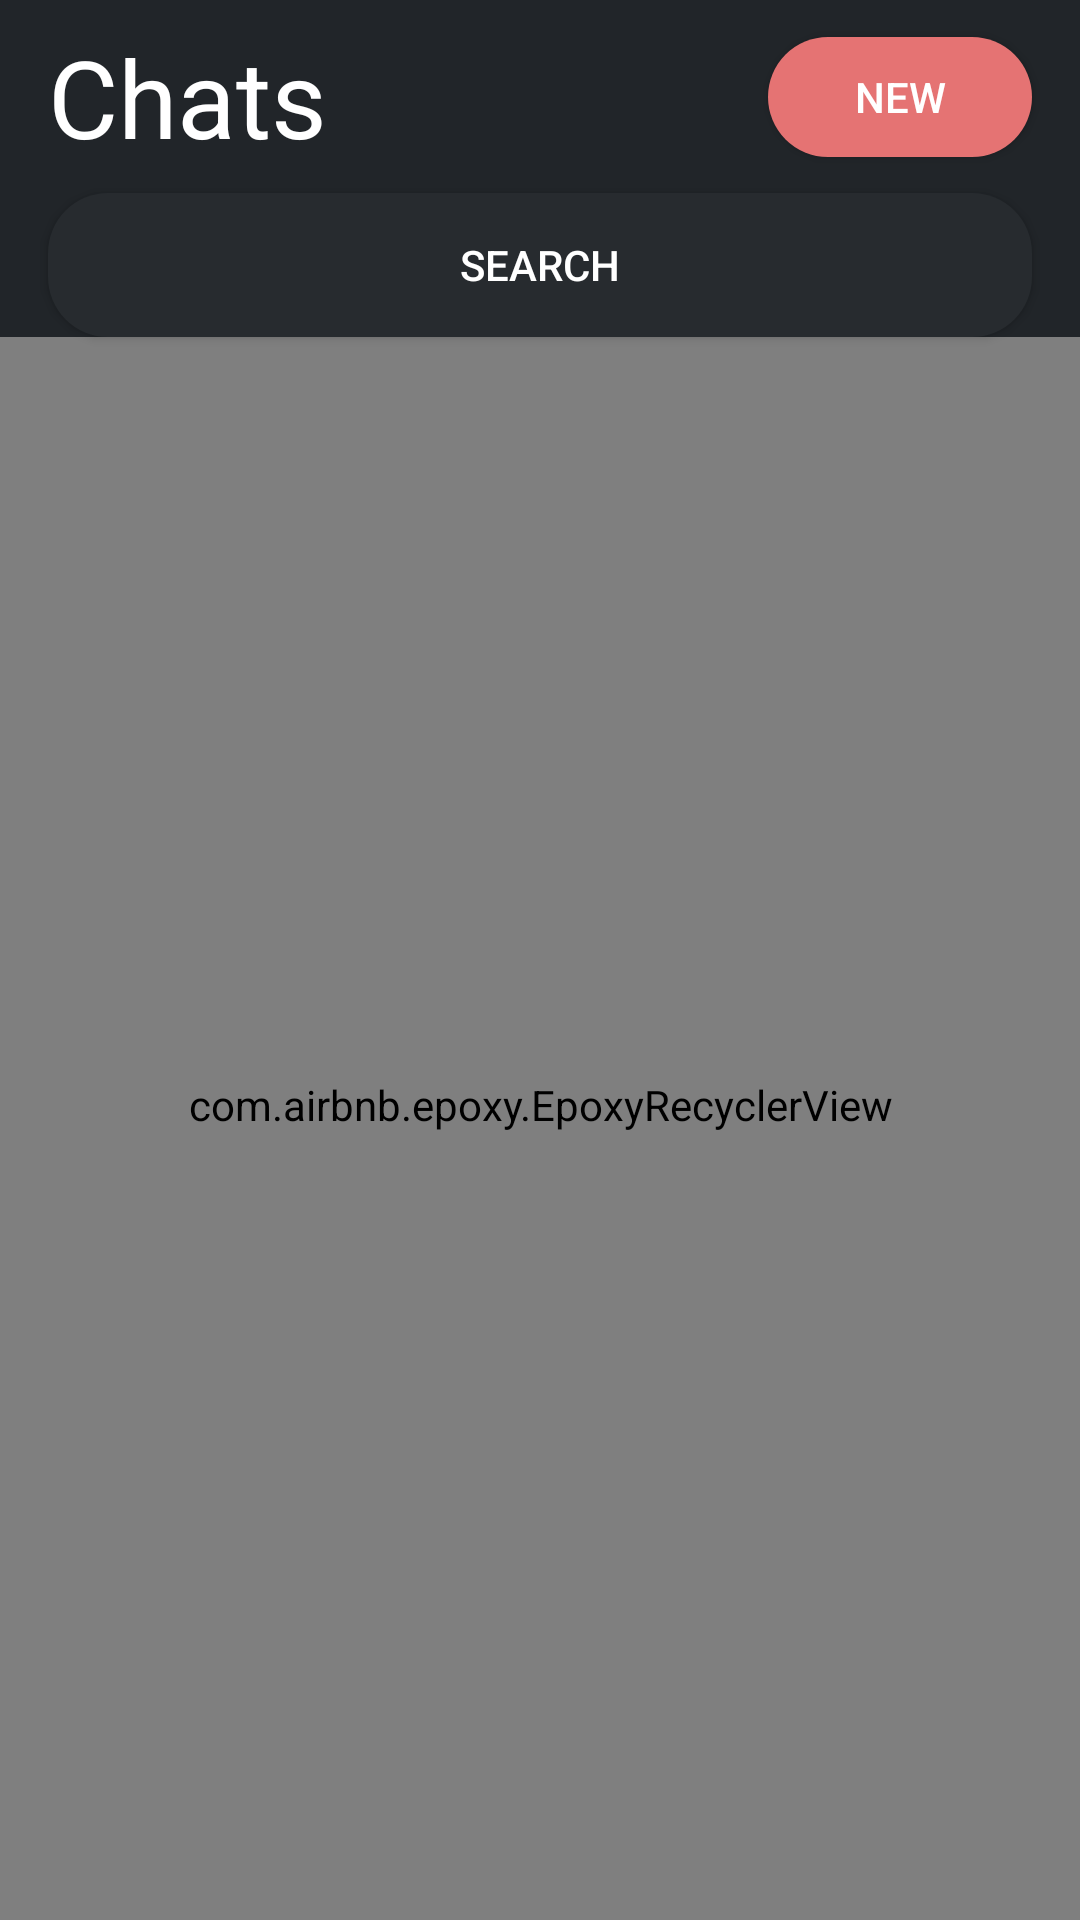

Layout XML and referenced resources for this Android screen:
<!-- AndroidManifest.xml: application theme AppTheme -->
<!-- res/layout/chats_screen.xml -->
<?xml version="1.0" encoding="utf-8"?>
<layout xmlns:app="http://schemas.android.com/apk/res-auto"
    xmlns:tools="http://schemas.android.com/tools"
    xmlns:android="http://schemas.android.com/apk/res/android"
    tools:context=".mvvm.view.fragments.ChatsView">

    <data>

        <variable
            name="viewModel"
            type="com.kodo.friple.mvvm.viewmodel.ChatsViewModel" />

    </data>

    <androidx.constraintlayout.widget.ConstraintLayout
        android:layout_width="match_parent"
        android:layout_height="match_parent"
        android:background="@color/color_background">

        <androidx.constraintlayout.widget.Guideline
            android:id="@+id/guideline12"
            android:layout_width="wrap_content"
            android:layout_height="wrap_content"
            android:orientation="horizontal"
            app:layout_constraintGuide_begin="8dp" />

        <androidx.constraintlayout.widget.Guideline
            android:id="@+id/guideline13"
            android:layout_width="wrap_content"
            android:layout_height="wrap_content"
            android:orientation="horizontal"
            app:layout_constraintGuide_end="16dp" />

        <androidx.constraintlayout.widget.Guideline
            android:id="@+id/guideline14"
            android:layout_width="wrap_content"
            android:layout_height="wrap_content"
            android:orientation="vertical"
            app:layout_constraintGuide_begin="16dp" />

        <androidx.constraintlayout.widget.Guideline
            android:id="@+id/guideline15"
            android:layout_width="wrap_content"
            android:layout_height="wrap_content"
            android:orientation="vertical"
            app:layout_constraintGuide_end="16dp" />

        <TextView
            android:id="@+id/tv_chats"
            android:layout_width="wrap_content"
            android:layout_height="wrap_content"
            android:text="Chats"
            android:textColor="@color/color_onBackground"
            android:textSize="36sp"
            app:layout_constraintStart_toStartOf="@+id/guideline14"
            app:layout_constraintTop_toTopOf="@+id/guideline12" />

        <Button
            android:id="@+id/button3"
            android:layout_width="wrap_content"
            android:layout_height="40dp"
            android:background="@drawable/round_button"
            android:elevation="16dp"
            android:text="New"
            android:textColor="@color/color_onPrimary"
            app:layout_constraintBottom_toBottomOf="@+id/tv_chats"
            app:layout_constraintEnd_toStartOf="@+id/guideline15"
            app:layout_constraintTop_toTopOf="@+id/guideline12" />

        <Button
            android:id="@+id/button4"
            android:layout_width="0dp"
            android:layout_height="wrap_content"
            android:layout_marginTop="8dp"
            android:background="@drawable/round_shape"
            android:elevation="16dp"
            android:text="Search"
            android:textColor="@color/color_onSurface"
            app:layout_constraintEnd_toStartOf="@+id/guideline15"
            app:layout_constraintStart_toStartOf="@+id/guideline14"
            app:layout_constraintTop_toBottomOf="@+id/tv_chats" />

        <com.airbnb.epoxy.EpoxyRecyclerView
            android:id="@+id/epoxy_recycler_view"
            android:layout_width="0dp"
            android:layout_height="0dp"
            android:overScrollMode="never"
            app:layout_constraintBottom_toBottomOf="parent"
            app:layout_constraintEnd_toEndOf="parent"
            app:layout_constraintStart_toStartOf="parent"
            app:layout_constraintTop_toBottomOf="@+id/button4"
            android:paddingBottom="16dp"/>

    </androidx.constraintlayout.widget.ConstraintLayout>
</layout>
<!-- resources referenced by this layout -->
<resources>
  <color name="color_background">#212529</color>
  <color name="color_onBackground">#ffffff</color>
  <color name="color_onPrimary">#ffffff</color>
  <color name="color_onSurface">#ffffff</color>
  <!-- drawable round_button (drawable) -->
  <?xml version="1.0" encoding="utf-8"?>
  <shape xmlns:android="http://schemas.android.com/apk/res/android"
      android:shape="rectangle">
  
      <solid
          android:color="@color/color_primary" />
      <corners
          android:radius="20dp"/>
  
  </shape>
  <!-- drawable round_shape (drawable) -->
  <?xml version="1.0" encoding="utf-8"?>
  <shape xmlns:android="http://schemas.android.com/apk/res/android"
      android:shape="rectangle">
  
      <solid
          android:color="@color/color_surface" />
      <corners
          android:radius="20dp"/>
  
  </shape>
  <style name="AppTheme" parent="Theme.AppCompat.Light.NoActionBar">
          
          <item name="colorPrimary">@color/color_primary</item>
          <item name="colorPrimaryDark">@color/color_surface</item>
          <item name="colorAccent">@color/color_onBackground</item>
      </style>
  <color name="color_primary">#E57373</color>
  <color name="color_surface">#272B2F</color>
</resources>
